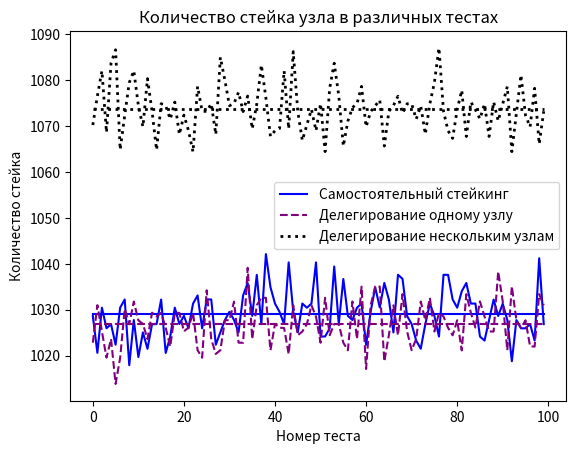

The matplotlib source for this figure:
import matplotlib.pyplot as plt

N = 100
arguments = []
for i in range(N):
    arguments.append(i)


V_S = [1028.6479011689112, 1020.6177156401542, 1030.4497783863446, 1025.9747223225252, 1026.8557278261283, 1022.3824398160597, 1030.4549433066993, 1032.2337124687044, 1017.9271637147839, 1027.7613941217728, 1019.7002859069931, 1025.0711742925841, 1021.4948415916143, 1026.8453798659455, 1026.8811828427788, 1032.2166412060358, 1020.5894146675847, 1024.1664235364312, 1030.4503666517462, 1026.895071391878, 1028.668822816148, 1025.9721425642654, 1031.3258067411903, 1033.1192756367534, 1025.9486715433925, 1032.2490561192415, 1032.234279344108, 1022.3825977655263, 1025.0755682026347, 1027.7639289026256, 1029.5472944903042, 1027.7727841059416, 1025.0862388515984, 1033.1307804467135, 1035.8222651328315, 1028.6630810050356, 1037.593210550419, 1026.863909960752, 1042.1157037975404, 1034.931219390171, 1031.334388451064, 1029.5167307897607, 1026.8705699076213, 1040.30923036423, 1029.5526411290998, 1025.074830607735, 1031.351416340323, 1030.431259910631, 1031.33743227045, 1040.3082815496207, 1024.17621943389, 1024.1778049779573, 1025.947343770778, 1039.4160840262116, 1026.8895338132268, 1036.6988575759706, 1028.6545067184427, 1027.7630470627796, 1030.449458884238, 1031.349348719348, 1022.3739521832135, 1029.5623929840667, 1034.8902742404296, 1030.4905180420378, 1035.8408879419253, 1032.2201508098976, 1025.0529512162477, 1037.62091458356, 1036.7190760963983, 1028.6415447873462, 1026.8863703201623, 1023.2811854724356, 1021.5119264471329, 1026.85464034726, 1031.3427845269298, 1028.6371169582796, 1024.1706410427466, 1037.610809874788, 1037.5980882217336, 1032.2385526157873, 1030.4521795559895, 1034.0236014230418, 1035.823547565647, 1031.3400880383933, 1031.351119718103, 1024.1638722326772, 1023.287598179967, 1027.7548396399366, 1032.2098593737085, 1028.6434416475136, 1031.305759580167, 1027.7689754840937, 1018.7933717079723, 1027.7550798174143, 1025.9560234702317, 1025.959341702517, 1026.8760720735743, 1023.2940813915011, 1041.2148432996921, 1026.8768286499162]
V_SD = [1022.8232464459717, 1030.9912228539638, 1025.2781245056353, 1019.5756465406222, 1023.639343544103, 1013.8521024674652, 1019.5349933907958, 1030.1456042042244, 1026.8755568654008, 1031.7751303100297, 1027.6973259900483, 1026.8963209079516, 1023.6292180635846, 1029.3589742390002, 1028.5163390181503, 1029.335293704749, 1026.0680917596148, 1022.0055714548095, 1029.3257647049397, 1029.316828891749, 1025.2965115376608, 1026.1051571295588, 1029.3304638277748, 1021.1937021484357, 1019.5553270543423, 1034.2394582190557, 1023.6347060653106, 1020.3818308677537, 1021.1840187502595, 1027.716033469598, 1027.7308822889372, 1031.7803513283213, 1022.8317663245348, 1022.809288994881, 1039.1257818929728, 1023.6379190669218, 1030.9798670290386, 1032.6063307542452, 1032.597312864429, 1021.1689546929263, 1026.9180299269506, 1026.1015602242092, 1026.0186235728022, 1020.3458673343381, 1030.9629678470926, 1024.4414372761573, 1025.266731536245, 1026.8790379709972, 1030.9713522351624, 1028.5063467350049, 1022.8163156898992, 1032.600877370559, 1024.449454735415, 1026.8919246680152, 1026.8704088408467, 1022.821538576855, 1021.169601928312, 1031.797067938135, 1023.6422407014247, 1035.0286761909438, 1017.107101194805, 1030.9675761844173, 1035.0774890928496, 1035.036611363645, 1018.7665177386406, 1024.4507202379884, 1030.9552219362342, 1024.4578272186566, 1033.4090635101306, 1025.279391563142, 1021.1875987033483, 1023.6454695598243, 1031.7841375777678, 1027.7036680795172, 1032.588209244062, 1025.2685267441807, 1029.3381019773933, 1028.5281499971293, 1026.0680625552031, 1024.4283598323243, 1027.7096452232831, 1021.1499439960738, 1033.3936045883643, 1029.3446264149247, 1026.1150648619516, 1031.8128512060864, 1028.5333379888805, 1025.2620435060219, 1025.2590107038648, 1038.3338170091822, 1031.7970127921287, 1021.1848504636789, 1035.0726695401709, 1027.707928925374, 1026.053572272873, 1027.6999768192275, 1022.0415281362467, 1021.9797146901519, 1033.399091588768, 1030.9476763215423]
V_H = [1070.2123964850002, 1076.514196679669, 1082.0161639290554, 1068.5876203860018, 1083.7029212433886, 1086.5906904602532, 1064.830158689606, 1072.2942186247903, 1079.433749908373, 1082.0414807106251, 1074.4390482538263, 1069.8362208251929, 1080.3031632197706, 1073.2211520133365, 1064.7787854411408, 1074.856668618661, 1074.4201989697904, 1071.4820364614175, 1075.2063134119846, 1068.1592763148392, 1072.3713040481957, 1069.0228398551633, 1064.3429210746353, 1078.6160320884708, 1073.2331579119655, 1073.1693794371736, 1074.8629649887207, 1068.152400917824, 1084.960878119757, 1079.9147449707575, 1074.4131255841378, 1074.9219869698154, 1077.3586088540894, 1073.1387594019732, 1076.5218889126247, 1069.3748910351578, 1074.8201272077656, 1083.3017081944781, 1076.0836374454057, 1067.731883427368, 1068.9858313641594, 1069.4550564270444, 1082.0190743482274, 1069.3913183465343, 1086.197762629111, 1073.146138423886, 1066.8566255604155, 1070.2560360492555, 1073.6183647477783, 1068.9622086121544, 1074.8782942628766, 1064.429071002949, 1078.2004817384181, 1083.6684326845163, 1076.5607647939287, 1065.6131188088893, 1071.0859108830857, 1074.0179876161314, 1074.857933245609, 1078.6202644722455, 1069.822312545244, 1073.1455160500052, 1074.3913191228135, 1075.6516446951796, 1065.6352035266946, 1073.1962716175306, 1074.443408893258, 1076.485410838161, 1072.7903726460884, 1074.836150307935, 1074.8353040596016, 1071.4941911476294, 1074.367864096411, 1068.2119301514217, 1074.8215216766664, 1079.496035581979, 1086.9969906315955, 1073.1562243177705, 1068.9627920111445, 1067.3034783399837, 1073.564333279021, 1077.7862908461898, 1067.7157901666767, 1075.228729679066, 1073.5572994614506, 1071.5385785656695, 1074.824250278607, 1067.721200165547, 1075.2674343771803, 1071.1015993553167, 1074.8057027904742, 1078.597027744292, 1064.416818638205, 1072.7658426662676, 1081.1163853422295, 1072.3283364459965, 1069.8027256961839, 1078.20959029614, 1066.0711990365437, 1073.205155862715]

V_H_mid = []
V_S_mid = []
V_SD_mid = []
for i in range(len(arguments)):
    V_H_mid.append(sum(V_H) / len(V_H))
    V_S_mid.append(sum(V_S) / len(V_S))
    V_SD_mid.append(sum(V_SD) / len(V_SD))


plt.plot(arguments, V_S, label='Самостоятельный стейкинг', color='blue', linestyle='-')
plt.plot(arguments, V_S_mid, color = 'blue', linestyle='-')
plt.plot(arguments, V_SD, label='Делегирование одному узлу',color = 'purple', linestyle='--')
plt.plot(arguments, V_SD_mid, color='purple', linestyle='--')
plt.plot(arguments, V_H, label='Делегирование нескольким узлам', color='black', linestyle=':', linewidth=2)
plt.plot(arguments, V_H_mid, linestyle=':', color='black', linewidth=2)

plt.title('Количество стейка узла в различных тестах')
plt.xlabel('Номер теста')
plt.ylabel('Количество стейка')

plt.legend()

plt.show()
